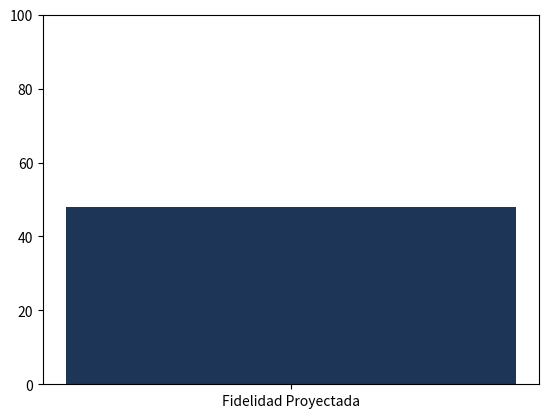

Reproduce this figure in Python.
import matplotlib.pyplot as plt

# @title 🎛️ Panel de Control del Simulador: Reto 3
descuento_precio_pct = 10 #@param {type:"slider", min:0, max:25, step:1}
inversion_experiencia_pct = 15 #@param {type:"slider", min:0, max:30, step:1}

fidelidad = (descuento_precio_pct * 1.5) + (inversion_experiencia_pct * 2.2)
print(f"Índice de Fidelización Estimado: {min(100, fidelidad):.1f} / 100")
plt.bar(["Fidelidad Proyectada"], [min(100, fidelidad)], color="#1D3557")
plt.ylim(0, 100); plt.show()
